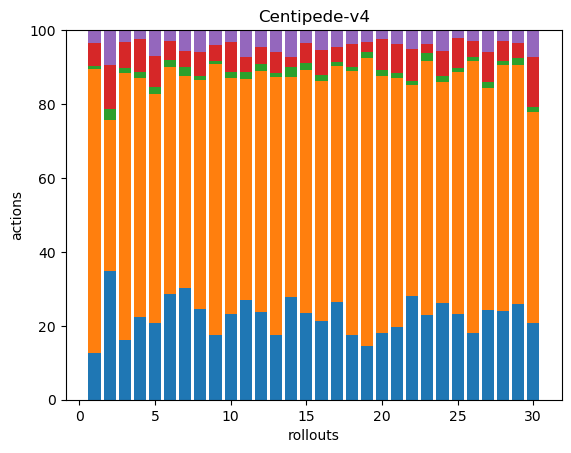

Data behind this chart, as committed beside it:
60, 366, 4, 30, 16, 0, 0, 0, 0, 0, 0, 0, 0, 0, 0, 0, 0, 0
59, 69, 5, 20, 16, 0, 0, 0, 0, 0, 0, 0, 0, 0, 0, 0, 0, 0
59, 262, 5, 25, 12, 0, 0, 0, 0, 0, 0, 0, 0, 0, 0, 0, 0, 0
54, 156, 4, 21, 6, 0, 0, 0, 0, 0, 0, 0, 0, 0, 0, 0, 0, 0
47, 140, 4, 19, 16, 0, 0, 0, 0, 0, 0, 0, 0, 0, 0, 0, 0, 0
57, 122, 4, 10, 6, 0, 0, 0, 0, 0, 0, 0, 0, 0, 0, 0, 0, 0
63, 120, 5, 9, 12, 0, 0, 0, 0, 0, 0, 0, 0, 0, 0, 0, 0, 0
99, 249, 4, 26, 24, 0, 0, 0, 0, 0, 0, 0, 0, 0, 0, 0, 0, 0
57, 237, 3, 14, 13, 0, 0, 0, 0, 0, 0, 0, 0, 0, 0, 0, 0, 0
45, 123, 3, 16, 6, 0, 0, 0, 0, 0, 0, 0, 0, 0, 0, 0, 0, 0
77, 170, 6, 11, 21, 0, 0, 0, 0, 0, 0, 0, 0, 0, 0, 0, 0, 0
62, 171, 5, 12, 12, 0, 0, 0, 0, 0, 0, 0, 0, 0, 0, 0, 0, 0
60, 240, 4, 20, 20, 0, 0, 0, 0, 0, 0, 0, 0, 0, 0, 0, 0, 0
62, 132, 6, 6, 16, 0, 0, 0, 0, 0, 0, 0, 0, 0, 0, 0, 0, 0
48, 135, 4, 11, 7, 0, 0, 0, 0, 0, 0, 0, 0, 0, 0, 0, 0, 0
47, 143, 3, 15, 12, 0, 0, 0, 0, 0, 0, 0, 0, 0, 0, 0, 0, 0
68, 165, 3, 10, 12, 0, 0, 0, 0, 0, 0, 0, 0, 0, 0, 0, 0, 0
51, 208, 3, 18, 11, 0, 0, 0, 0, 0, 0, 0, 0, 0, 0, 0, 0, 0
50, 266, 6, 9, 11, 0, 0, 0, 0, 0, 0, 0, 0, 0, 0, 0, 0, 0
59, 228, 6, 27, 8, 0, 0, 0, 0, 0, 0, 0, 0, 0, 0, 0, 0, 0
41, 140, 3, 16, 8, 0, 0, 0, 0, 0, 0, 0, 0, 0, 0, 0, 0, 0
82, 167, 3, 25, 15, 0, 0, 0, 0, 0, 0, 0, 0, 0, 0, 0, 0, 0
55, 166, 5, 6, 9, 0, 0, 0, 0, 0, 0, 0, 0, 0, 0, 0, 0, 0
59, 135, 4, 15, 13, 0, 0, 0, 0, 0, 0, 0, 0, 0, 0, 0, 0, 0
64, 181, 3, 22, 6, 0, 0, 0, 0, 0, 0, 0, 0, 0, 0, 0, 0, 0
73, 295, 5, 17, 12, 0, 0, 0, 0, 0, 0, 0, 0, 0, 0, 0, 0, 0
45, 112, 3, 15, 11, 0, 0, 0, 0, 0, 0, 0, 0, 0, 0, 0, 0, 0
55, 153, 3, 12, 7, 0, 0, 0, 0, 0, 0, 0, 0, 0, 0, 0, 0, 0
65, 163, 5, 10, 9, 0, 0, 0, 0, 0, 0, 0, 0, 0, 0, 0, 0, 0
59, 162, 4, 38, 21, 0, 0, 0, 0, 0, 0, 0, 0, 0, 0, 0, 0, 0
